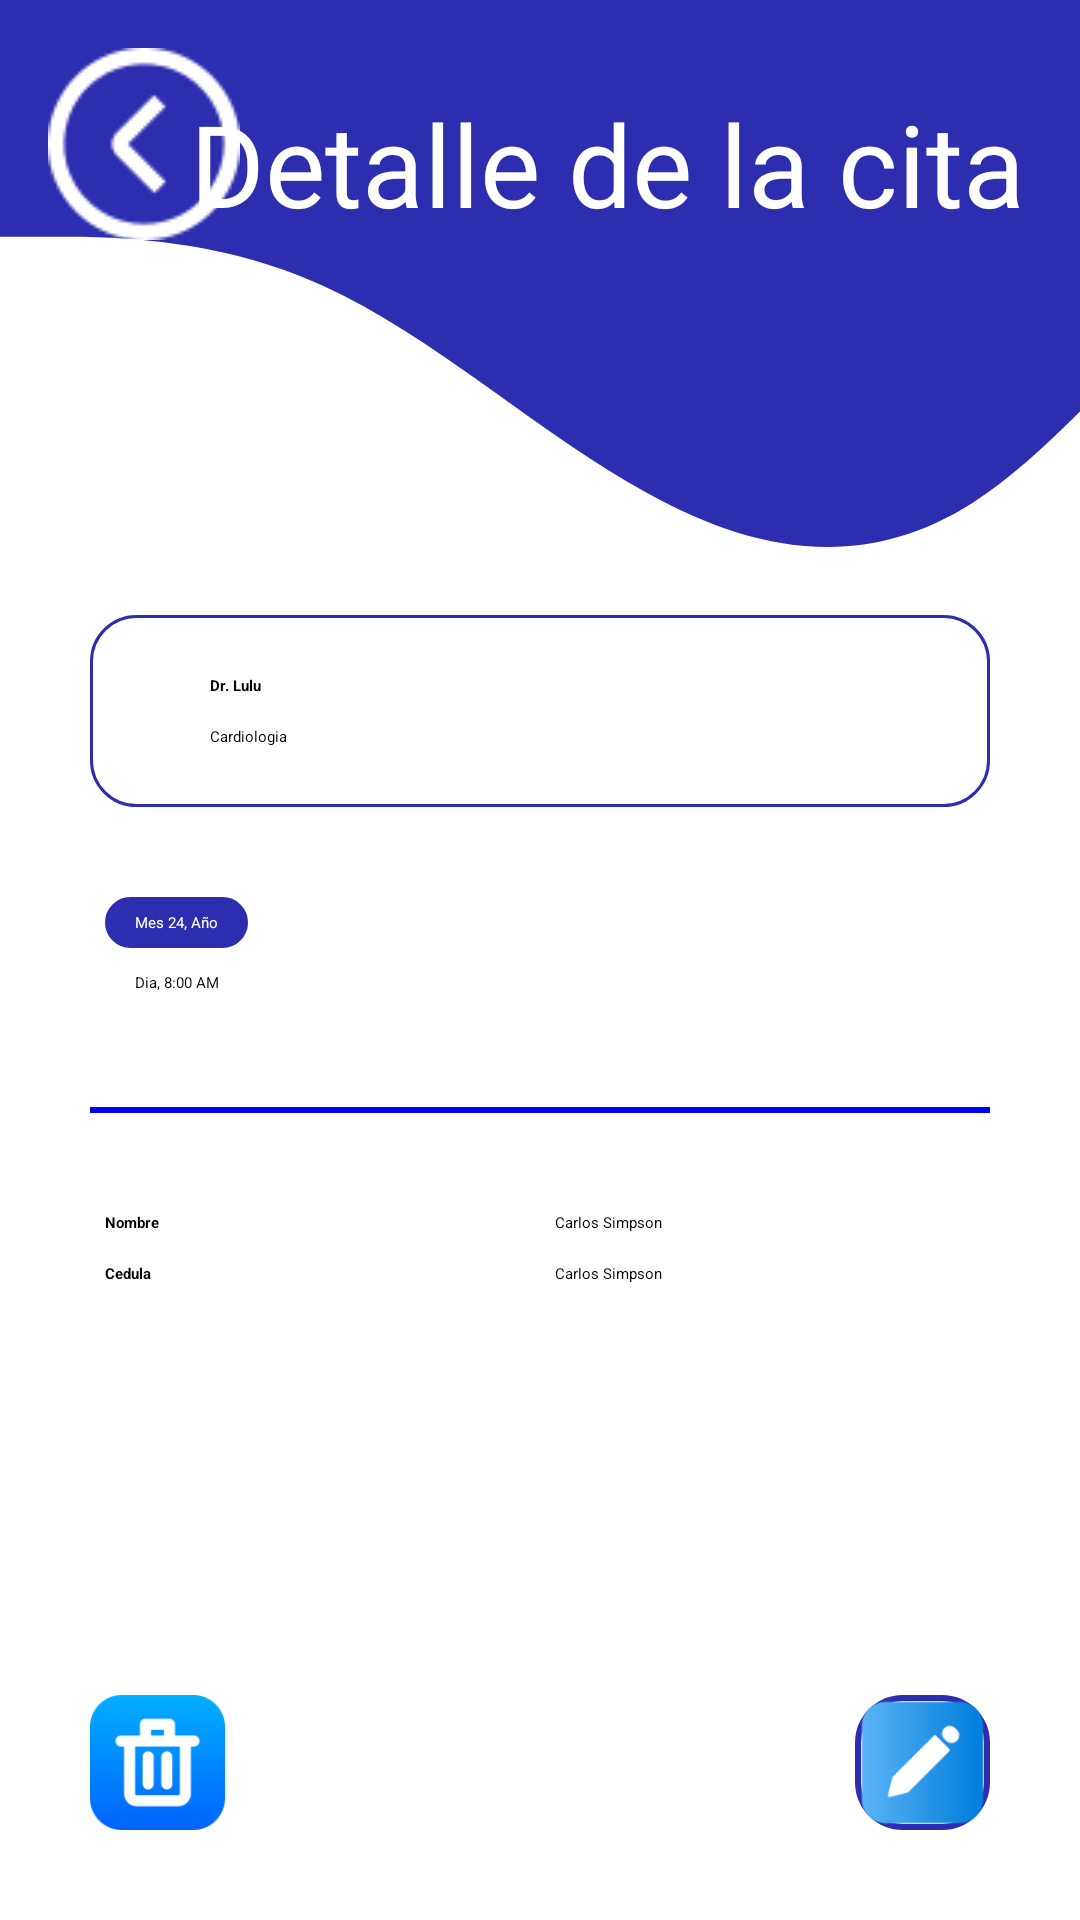

Android layout source for this screen:
<!-- AndroidManifest.xml: application theme Theme.MediApp -->
<!-- res/layout/fragment_detail_appointment.xml -->
<androidx.constraintlayout.widget.ConstraintLayout xmlns:android="http://schemas.android.com/apk/res/android"
    xmlns:app="http://schemas.android.com/apk/res-auto"
    xmlns:tools="http://schemas.android.com/tools"
    android:id="@+id/detailconstraintlayout"
    android:layout_width="match_parent"
    android:layout_height="match_parent"
    android:background="@color/white"
    tools:context=".view.fragments.DetailAppointmentFragment">

    <androidx.constraintlayout.widget.ConstraintLayout
        android:id="@+id/constraintLayout"
        android:layout_width="match_parent"
        android:layout_height="185dp"
        android:background="@drawable/toolbar"
        app:layout_constraintBottom_toBottomOf="parent"
        app:layout_constraintEnd_toEndOf="parent"
        app:layout_constraintHorizontal_bias="0.0"
        app:layout_constraintStart_toStartOf="parent"
        app:layout_constraintTop_toTopOf="parent"
        app:layout_constraintVertical_bias="0.0">

        <TextView
            android:id="@+id/textView"
            android:layout_width="wrap_content"
            android:layout_height="wrap_content"
            android:layout_marginLeft="45dp"
            android:gravity="center"
            android:text="Detalle de la cita"
            android:textColor="@color/white"
            android:textSize="38dp"
            app:layout_constraintBottom_toBottomOf="parent"
            app:layout_constraintEnd_toEndOf="parent"
            app:layout_constraintStart_toStartOf="parent"
            app:layout_constraintTop_toTopOf="parent"
            app:layout_constraintVertical_bias="0.216" />

        <ImageButton
            android:id="@+id/imageButton"
            android:layout_width="wrap_content"
            android:layout_height="wrap_content"
            android:layout_marginStart="16dp"
            android:background="@null"
            android:src="@drawable/backcircle"
            app:layout_constraintBottom_toBottomOf="parent"
            app:layout_constraintStart_toStartOf="parent"
            app:layout_constraintTop_toTopOf="parent"
            app:layout_constraintVertical_bias="0.132" />


    </androidx.constraintlayout.widget.ConstraintLayout>

    

    <LinearLayout
        android:id="@+id/linearLayout"
        android:layout_width="match_parent"
        android:layout_height="0dp"
        android:orientation="vertical"
        android:paddingHorizontal="30dp"
        android:paddingVertical="20dp"
        app:layout_constraintBottom_toTopOf="@+id/relativeLayout"
        app:layout_constraintTop_toBottomOf="@+id/constraintLayout">

        <LinearLayout
            android:layout_width="match_parent"
            android:layout_height="wrap_content"
            android:background="@drawable/border_layout"
            android:orientation="vertical"
            android:paddingHorizontal="40dp"
            android:paddingVertical="20dp"
            tools:ignore="MissingConstraints"
            tools:layout_editor_absoluteX="-29dp"
            tools:layout_editor_absoluteY="288dp">

            <TextView
                android:layout_width="wrap_content"
                android:layout_height="wrap_content"
                android:layout_marginBottom="10dp"
                android:text="Dr. Lulu"
                android:textColor="@color/black"
                android:textStyle="bold" />

            <TextView
                android:layout_width="wrap_content"
                android:layout_height="wrap_content"
                android:text="Cardiologia"
                android:textColor="@color/black" />

        </LinearLayout>

        <LinearLayout
            android:layout_width="match_parent"
            android:layout_height="wrap_content"
            android:layout_marginVertical="20dp"
            android:orientation="vertical"
            android:paddingHorizontal="5dp"
            android:paddingVertical="10dp">

            <TextView
                android:layout_width="wrap_content"
                android:layout_height="wrap_content"
                android:background="@drawable/border_layout"
                android:backgroundTint="@color/blue"
                android:paddingHorizontal="10dp"
                android:paddingVertical="5dp"
                android:paddingEnd="60dp"
                android:text="Mes 24, Año"
                android:textColor="@color/white" />

            <TextView
                android:layout_width="wrap_content"
                android:layout_height="wrap_content"
                android:paddingHorizontal="10dp"
                android:paddingVertical="8dp"
                android:paddingEnd="60dp"
                android:text="Dia, 8:00 AM" />

        </LinearLayout>

        <LinearLayout
            android:layout_width="match_parent"
            android:layout_height="20dp"
            android:orientation="vertical">

            <View
                android:layout_width="match_parent"
                android:layout_height="2dp"
                android:background="#0000FF"/> 

        </LinearLayout>


        <LinearLayout
            android:layout_width="match_parent"
            android:layout_height="wrap_content"
            android:paddingHorizontal="5dp"
            android:paddingVertical="10dp">

            <TableLayout
                android:id="@+id/tlInformacionPaciente"
                android:layout_width="match_parent"
                android:layout_height="wrap_content"
                android:stretchColumns="1">

                <TableRow android:layout_marginVertical="5dp">

                    <TextView
                        android:layout_width="150dp"
                        android:layout_height="wrap_content"
                        android:text="Nombre"
                        android:textStyle="bold" />

                    <TextView
                        android:layout_width="wrap_content"
                        android:layout_height="wrap_content"
                        android:text="Carlos Simpson" />
                </TableRow>

                <TableRow android:layout_marginVertical="5dp">

                    <TextView
                        android:layout_width="wrap_content"
                        android:layout_height="wrap_content"
                        android:text="Cedula"
                        android:textStyle="bold" />

                    <TextView
                        android:layout_width="wrap_content"
                        android:layout_height="wrap_content"
                        android:text="Carlos Simpson" />

                </TableRow>

            </TableLayout>
        </LinearLayout>

    </LinearLayout>

    <RelativeLayout
        android:id="@+id/relativeLayout"
        android:layout_width="match_parent"
        android:layout_height="wrap_content"
        android:orientation="horizontal"
        android:paddingHorizontal="30dp"
        android:paddingVertical="30dp"
        app:layout_constraintBottom_toBottomOf="parent"
        app:layout_constraintEnd_toEndOf="parent">

        <ImageButton
            android:layout_width="45dp"
            android:layout_height="45dp"
            android:background="@drawable/button_border"
            android:scaleType="fitCenter"
            android:src="@drawable/trash_can" />

        <ImageButton
            android:layout_width="45dp"
            android:layout_height="45dp"
            android:background="@drawable/button_border"
            android:scaleType="fitCenter"
            android:layout_alignParentEnd="true"
            android:src="@drawable/pencil_icon" />
    </RelativeLayout>

</androidx.constraintlayout.widget.ConstraintLayout>
<!-- resources referenced by this layout -->
<resources>
  <color name="black">#FF000000</color>
  <color name="blue">#2D2DAF</color>
  <color name="white">#FFFFFFFF</color>
  <!-- drawable backcircle: png bitmap (drawable, 1752 bytes) -->
  <!-- drawable border_layout (drawable) -->
  <shape xmlns:android="http://schemas.android.com/apk/res/android">
      <solid android:color="#FFFFFF"/>
      <stroke android:width="1dp" android:color="@color/blue"/>
      <corners android:radius="15dp"/>
  </shape>
  <!-- drawable button_border (drawable) -->
  <shape xmlns:android="http://schemas.android.com/apk/res/android">
      <solid android:color="#FFFFFF"/>
      <stroke android:width="2dp" android:color="@color/blue"/>
      <corners android:radius="15dp"/>
  </shape>
  <!-- drawable pencil_icon: png bitmap (drawable, 3170 bytes) -->
  <!-- drawable toolbar (drawable) -->
  <?xml version="1.0" encoding="utf-8"?>
  <vector xmlns:android="http://schemas.android.com/apk/res/android"
      android:width="1000dp"
      android:height="550dp"
      android:viewportWidth="400"
      android:viewportHeight="300">
  
      <path
          android:fillColor="#2D2DAF"
          android:pathData="M0,128L20,128C40,128,80,128,120,154.7C160,181,200,235,240,266.7C280,299,320,309,360,272C400,235,440,149,480,117.3C520,85,560,107,600,122.7C640,139,680,149,720,165.3C760,181,800,203,840,197.3C880,192,920,160,960,165.3C1000,171,1040,213,1080,218.7C1120,224,1160,192,1200,176C1240,160,1280,160,1320,170.7C1360,181,1400,203,1420,213.3L1440,224L1440,0L1420,0C1400,0,1360,0,1320,0C1280,0,1240,0,1200,0C1160,0,1120,0,1080,0C1040,0,1000,0,960,0C920,0,880,0,840,0C800,0,760,0,720,0C680,0,640,0,600,0C560,0,520,0,480,0C440,0,400,0,360,0C320,0,280,0,240,0C200,0,160,0,120,0C80,0,40,0,20,0L0,0Z" />
  </vector>
  <!-- drawable trash_can: png bitmap (drawable, 2877 bytes) -->
  <style name="Theme.MediApp" parent="Base.Theme.MediApp">
          
          <item name="android:navigationBarColor">@android:color/transparent</item>
          <item name="android:statusBarColor">@android:color/transparent</item>
          <item name="android:windowLightStatusBar">?attr/isLightTheme</item>
      </style>
</resources>
